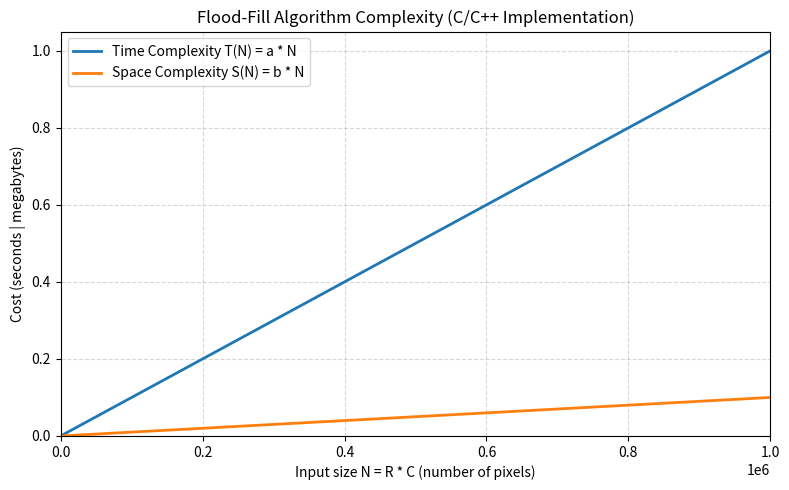

Reproduce this figure in Python.
import numpy as np
import matplotlib.pyplot as plt

def main():
    N = np.linspace(0, 1_000_000, 500)
    a = 1e-6
    b = 1e-7
    time_curve = a * N
    space_curve = b * N

    plt.figure(figsize=(8, 5))
    plt.plot(N, time_curve, label="Time Complexity T(N) = a * N", color="C0", linewidth=2)
    plt.plot(N, space_curve, label="Space Complexity S(N) = b * N", color="C1", linewidth=2)
    plt.title("Flood-Fill Algorithm Complexity (C/C++ Implementation)")
    plt.xlabel("Input size N = R * C (number of pixels)")
    plt.ylabel("Cost (seconds | megabytes)")
    plt.legend()
    plt.grid(True, linestyle='--', alpha=0.5)

    plt.xlim(0, N.max())
    ymax = max(time_curve.max(), space_curve.max())
    plt.ylim(0, ymax * 1.05)
    plt.tight_layout()
    plt.show()

if __name__ == "__main__":
    main()